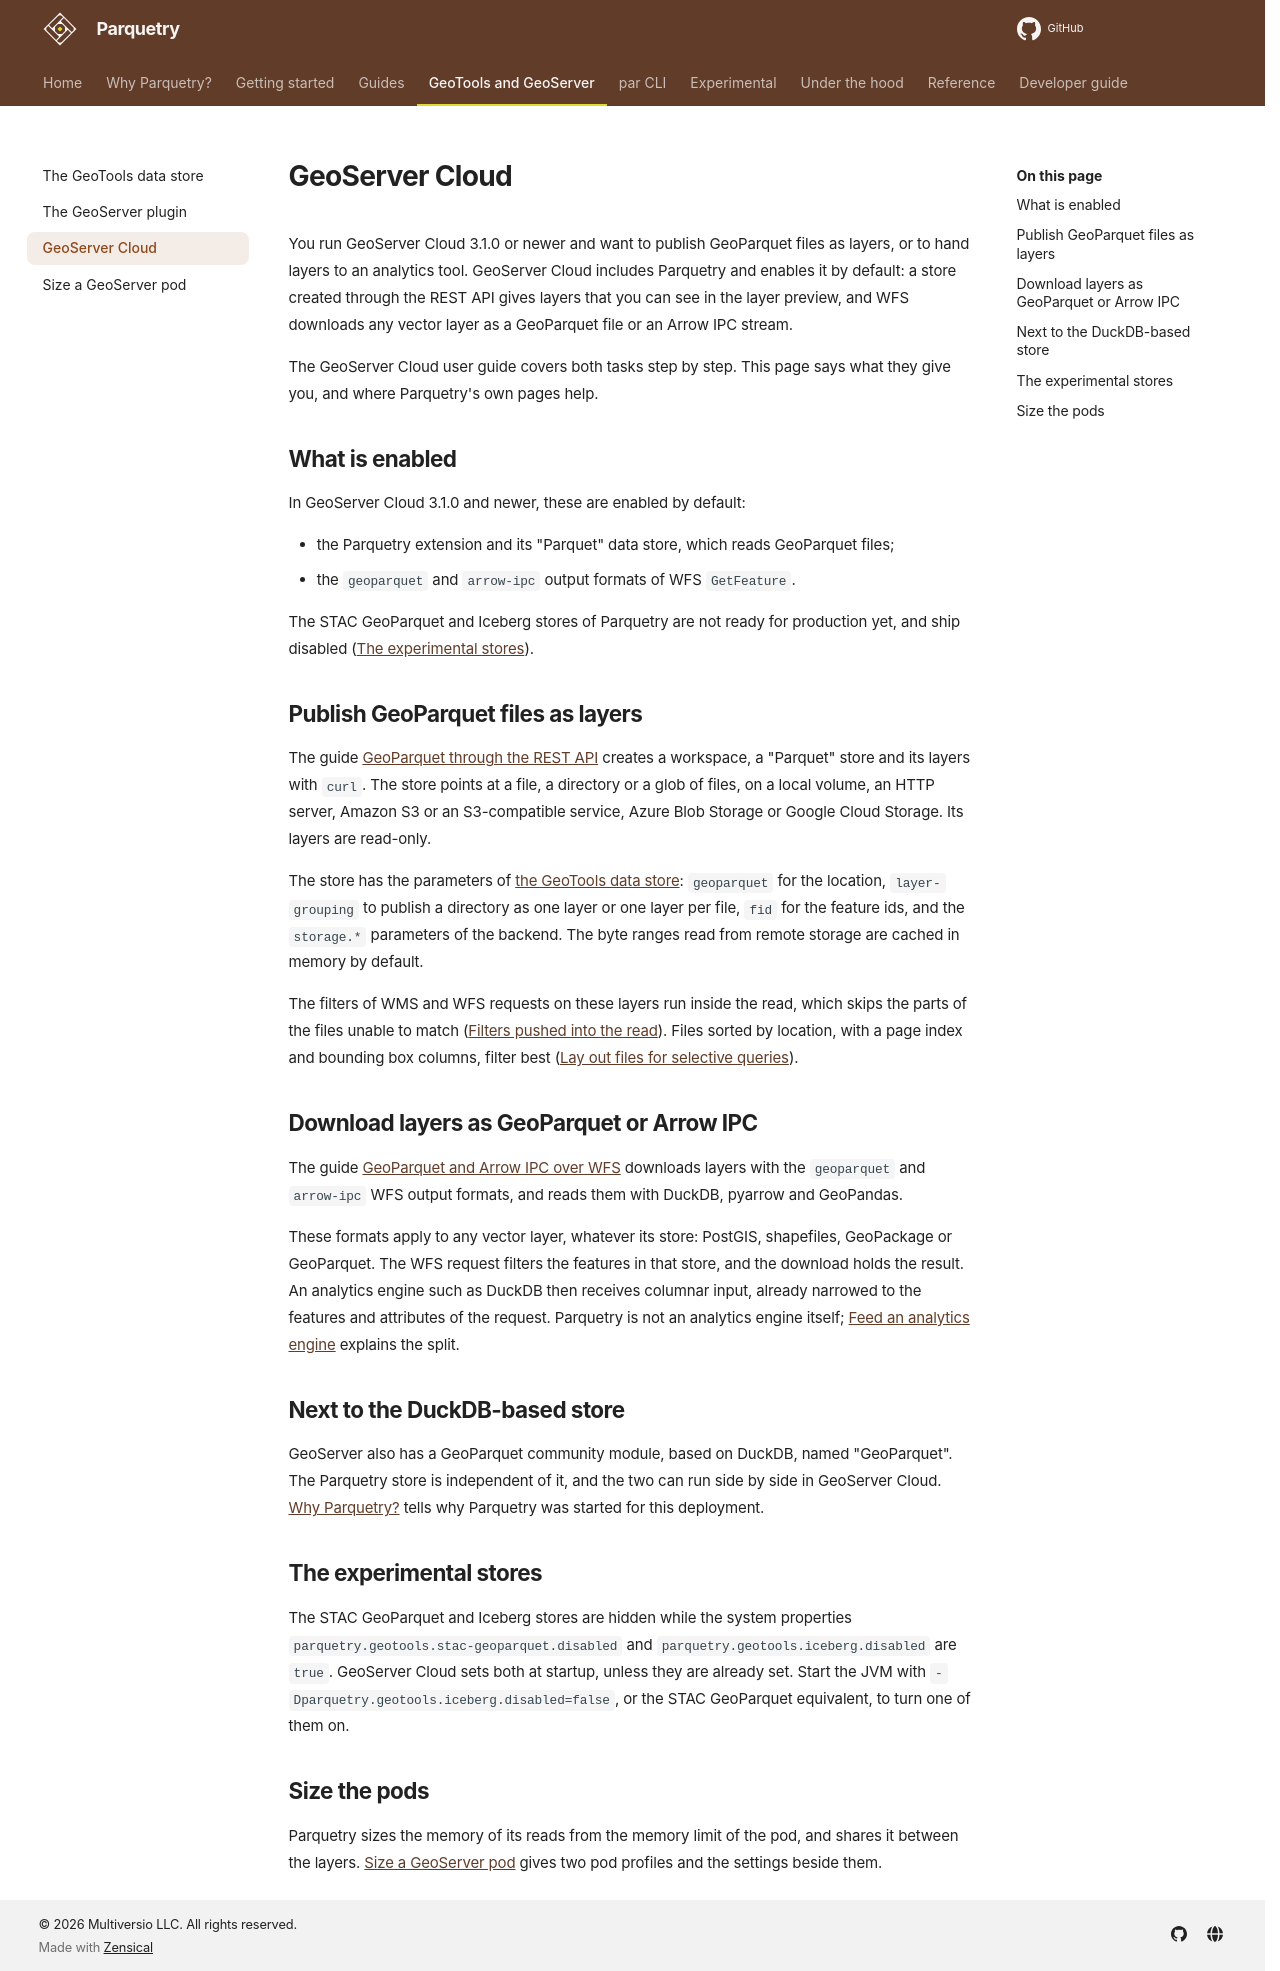

repository: tileverse-io/parquetry · page: geoserver/geoserver-cloud/index.html · generator: mkdocs

# GeoServer Cloud

You run GeoServer Cloud 3.1.0 or newer and want to publish GeoParquet files as layers, or to hand layers to an analytics tool. GeoServer Cloud includes Parquetry and enables it by default: a store created through the REST API gives layers that you can see in the layer preview, and WFS downloads any vector layer as a GeoParquet file or an Arrow IPC stream.

The GeoServer Cloud user guide covers both tasks step by step. This page says what they give you, and where Parquetry's own pages help.

## What is enabled

In GeoServer Cloud 3.1.0 and newer, these are enabled by default:

- the Parquetry extension and its "Parquet" data store, which reads GeoParquet files;
- the `geoparquet` and `arrow-ipc` output formats of WFS `GetFeature`.

The STAC GeoParquet and Iceberg stores of Parquetry are not ready for production yet, and ship disabled ([The experimental stores](#the-experimental-stores)).

## Publish GeoParquet files as layers

The guide [GeoParquet through the REST API](https://geoserver.org/geoserver-cloud/user-guide/geoparquet-rest-api/) creates a workspace, a "Parquet" store and its layers with `curl`. The store points at a file, a directory or a glob of files, on a local volume, an HTTP server, Amazon S3 or an S3-compatible service, Azure Blob Storage or Google Cloud Storage. Its layers are read-only.

The store has the parameters of [the GeoTools data store](geotools-datastore.md#connection-parameters): `geoparquet` for the location, `layer-grouping` to publish a directory as one layer or one layer per file, `fid` for the feature ids, and the `storage.*` parameters of the backend. The byte ranges read from remote storage are cached in memory by default.

The filters of WMS and WFS requests on these layers run inside the read, which skips the parts of the files unable to match ([Filters pushed into the read](geotools-datastore.md#filters-pushed-into-the-read)). Files sorted by location, with a page index and bounding box columns, filter best ([Lay out files for selective queries](../guides/file-layout.md)).

## Download layers as GeoParquet or Arrow IPC

The guide [GeoParquet and Arrow IPC over WFS](https://geoserver.org/geoserver-cloud/user-guide/wfs-geoparquet-arrow-ipc/) downloads layers with the `geoparquet` and `arrow-ipc` WFS output formats, and reads them with DuckDB, pyarrow and GeoPandas.

These formats apply to any vector layer, whatever its store: PostGIS, shapefiles, GeoPackage or GeoParquet. The WFS request filters the features in that store, and the download holds the result. An analytics engine such as DuckDB then receives columnar input, already narrowed to the features and attributes of the request. Parquetry is not an analytics engine itself; [Feed an analytics engine](../guides/arrow.md#feed-an-analytics-engine) explains the split.

## Next to the DuckDB-based store

GeoServer also has a GeoParquet community module, based on DuckDB, named "GeoParquet". The Parquetry store is independent of it, and the two can run side by side in GeoServer Cloud. [Why Parquetry?](../why.md#background) tells why Parquetry was started for this deployment.

## The experimental stores

The STAC GeoParquet and Iceberg stores are hidden while the system properties `parquetry.geotools.stac-geoparquet.disabled` and `parquetry.geotools.iceberg.disabled` are `true`. GeoServer Cloud sets both at startup, unless they are already set. Start the JVM with `-Dparquetry.geotools.iceberg.disabled=false`, or the STAC GeoParquet equivalent, to turn one of them on.

## Size the pods

Parquetry sizes the memory of its reads from the memory limit of the pod, and shares it between the layers. [Size a GeoServer pod](pod-sizing.md) gives two pod profiles and the settings beside them.
